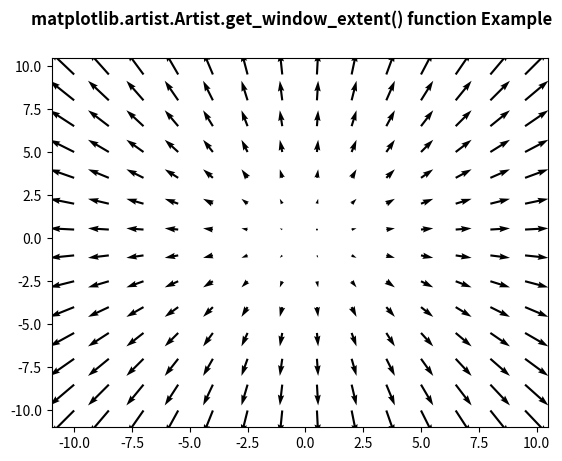

The matplotlib source for this figure:
# Implementation of matplotlib function
import matplotlib.pyplot as plt
import numpy as np
from matplotlib.artist import Artist


X = np.arange(-10, 10, 1.5)
Y = np.arange(-10, 10, 1.5)
U, V = np.meshgrid(X, Y)

fig, ax = plt.subplots()

ax.quiver(X, Y, U, V)

fig.canvas.draw()
renderer = fig.canvas.renderer

# use of get_window_extent() method
val = Artist.get_window_extent(ax, renderer)
print("Value Return by get_window_extent():")
print(val)

fig.suptitle('matplotlib.artist.Artist.get_window_extent() function Example', fontweight="bold")

plt.show()
